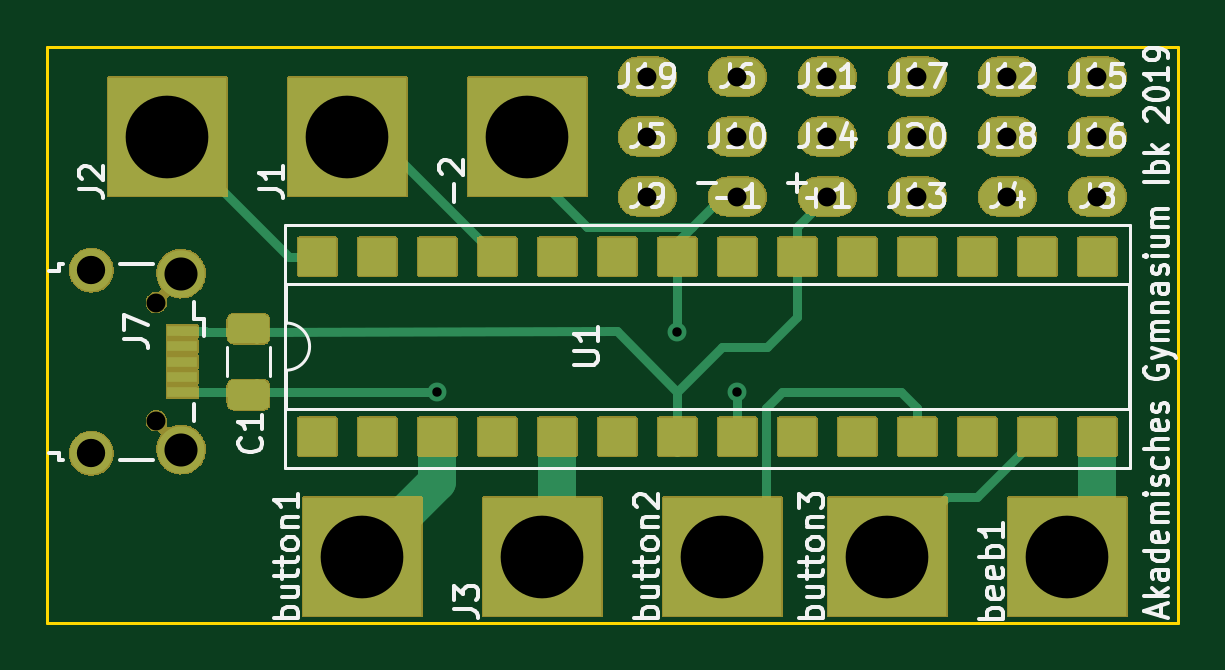
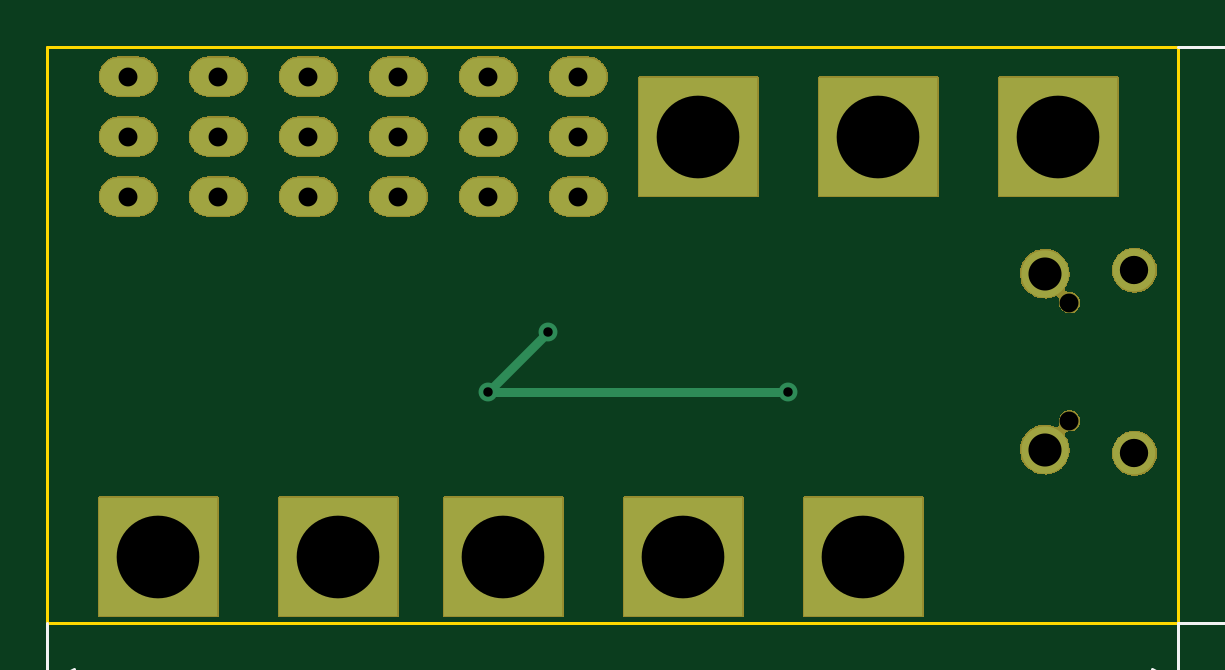
Circuit board: 11 layer files. Board 47.9 x 24.4 mm.
- bottom_copper: codebagPCB-B_Cu.gbr (1815 bytes)
- bottom_mask: codebagPCB-B_Mask.gbr (70273 bytes)
- paste: codebagPCB-B_Paste.gbr (554 bytes)
- bottom_silk: codebagPCB-B_SilkS.gbr (6181 bytes)
- outline: codebagPCB-Edge_Cuts.gbr (737 bytes)
- top_copper: codebagPCB-F_Cu.gbr (6027 bytes)
- top_mask: codebagPCB-F_Mask.gbr (91594 bytes)
- paste: codebagPCB-F_Paste.gbr (2450 bytes)
- top_silk: codebagPCB-F_SilkS.gbr (30800 bytes)
- drill: codebagPCB-NPTH.drl (386 bytes)
- drill: codebagPCB-PTH.drl (806 bytes)

=== bottom_copper: codebagPCB-B_Cu.gbr ===
G04 #@! TF.GenerationSoftware,KiCad,Pcbnew,5.99.0-unknown-9a82bc3~100~ubuntu18.04.1*
G04 #@! TF.CreationDate,2019-11-27T20:15:29+01:00*
G04 #@! TF.ProjectId,codebagPCB,636f6465-6261-4675-9043-422e6b696361,rev?*
G04 #@! TF.SameCoordinates,Original*
G04 #@! TF.FileFunction,Copper,L2,Bot*
G04 #@! TF.FilePolarity,Positive*
%FSLAX46Y46*%
G04 Gerber Fmt 4.6, Leading zero omitted, Abs format (unit mm)*
G04 Created by KiCad (PCBNEW 5.99.0-unknown-9a82bc3~100~ubuntu18.04.1) date 2019-11-27 20:15:29*
%MOMM*%
%LPD*%
G04 APERTURE LIST*
%ADD10R,5.000000X5.000000*%
%ADD11O,2.400000X1.600000*%
%ADD12C,1.800000*%
%ADD13C,2.000000*%
%ADD14C,0.800000*%
%ADD15C,0.400000*%
%ADD16C,0.250000*%
%ADD17C,1.600000*%
G04 APERTURE END LIST*
D10*
X76200000Y-44450000D03*
D11*
X77470000Y-26670000D03*
X66040000Y-24130000D03*
X81280000Y-26670000D03*
X77470000Y-24130000D03*
X85090000Y-26670000D03*
X85090000Y-24130000D03*
X73660000Y-26670000D03*
X77470000Y-29210000D03*
X81280000Y-24130000D03*
X73660000Y-24130000D03*
X69850000Y-26670000D03*
X66040000Y-29210000D03*
X85090000Y-29210000D03*
D12*
X42500000Y-40070000D03*
X42500000Y-32320000D03*
D13*
X46300000Y-39920000D03*
X46300000Y-32470000D03*
D11*
X69850000Y-24130000D03*
X66040000Y-26670000D03*
X81280000Y-29210000D03*
D10*
X61595000Y-44450000D03*
X45720000Y-26670000D03*
X53340000Y-26670000D03*
X69215000Y-44450000D03*
X53975000Y-44450000D03*
X83820000Y-44450000D03*
X60960000Y-26670000D03*
D11*
X69850000Y-29210000D03*
X73660000Y-29210000D03*
D14*
X69850000Y-37465000D03*
X67310000Y-34925000D03*
X57150000Y-37465000D03*
D15*
X57150000Y-37465000D02*
X69850000Y-37465000D01*
X60960000Y-27305000D02*
X60960000Y-26670000D01*
X69850000Y-37465000D02*
X67310000Y-34925000D01*
D16*
X70975010Y-42689990D02*
X69215000Y-44450000D01*
D17*
X62230000Y-43815000D02*
X61595000Y-44450000D01*
M02*

=== bottom_mask: codebagPCB-B_Mask.gbr (70273 bytes, source omitted) ===
=== paste: codebagPCB-B_Paste.gbr ===
G04 #@! TF.GenerationSoftware,KiCad,Pcbnew,5.99.0-unknown-9a82bc3~100~ubuntu18.04.1*
G04 #@! TF.CreationDate,2019-11-27T20:15:30+01:00*
G04 #@! TF.ProjectId,codebagPCB,636f6465-6261-4675-9043-422e6b696361,rev?*
G04 #@! TF.SameCoordinates,Original*
G04 #@! TF.FileFunction,Paste,Bot*
G04 #@! TF.FilePolarity,Positive*
%FSLAX46Y46*%
G04 Gerber Fmt 4.6, Leading zero omitted, Abs format (unit mm)*
G04 Created by KiCad (PCBNEW 5.99.0-unknown-9a82bc3~100~ubuntu18.04.1) date 2019-11-27 20:15:30*
%MOMM*%
%LPD*%
G04 APERTURE LIST*
G04 APERTURE END LIST*
M02*

=== bottom_silk: codebagPCB-B_SilkS.gbr ===
G04 #@! TF.GenerationSoftware,KiCad,Pcbnew,5.99.0-unknown-9a82bc3~100~ubuntu18.04.1*
G04 #@! TF.CreationDate,2019-11-27T20:15:30+01:00*
G04 #@! TF.ProjectId,codebagPCB,636f6465-6261-4675-9043-422e6b696361,rev?*
G04 #@! TF.SameCoordinates,Original*
G04 #@! TF.FileFunction,Legend,Bot*
G04 #@! TF.FilePolarity,Positive*
%FSLAX46Y46*%
G04 Gerber Fmt 4.6, Leading zero omitted, Abs format (unit mm)*
G04 Created by KiCad (PCBNEW 5.99.0-unknown-9a82bc3~100~ubuntu18.04.1) date 2019-11-27 20:15:30*
%MOMM*%
%LPD*%
G04 APERTURE LIST*
%ADD10C,0.150000*%
%ADD11C,0.120000*%
G04 APERTURE END LIST*
D10*
X60912833Y-50839714D02*
X60912833Y-51506380D01*
X60674738Y-50458761D02*
X60436642Y-51173047D01*
X61055690Y-51173047D01*
X61341404Y-50506380D02*
X62008071Y-50506380D01*
X61579500Y-51506380D01*
X62436642Y-51458761D02*
X62436642Y-51506380D01*
X62389023Y-51601619D01*
X62341404Y-51649238D01*
X63008071Y-50934952D02*
X62912833Y-50887333D01*
X62865214Y-50839714D01*
X62817595Y-50744476D01*
X62817595Y-50696857D01*
X62865214Y-50601619D01*
X62912833Y-50554000D01*
X63008071Y-50506380D01*
X63198547Y-50506380D01*
X63293785Y-50554000D01*
X63341404Y-50601619D01*
X63389023Y-50696857D01*
X63389023Y-50744476D01*
X63341404Y-50839714D01*
X63293785Y-50887333D01*
X63198547Y-50934952D01*
X63008071Y-50934952D01*
X62912833Y-50982571D01*
X62865214Y-51030190D01*
X62817595Y-51125428D01*
X62817595Y-51315904D01*
X62865214Y-51411142D01*
X62912833Y-51458761D01*
X63008071Y-51506380D01*
X63198547Y-51506380D01*
X63293785Y-51458761D01*
X63341404Y-51411142D01*
X63389023Y-51315904D01*
X63389023Y-51125428D01*
X63341404Y-51030190D01*
X63293785Y-50982571D01*
X63198547Y-50934952D01*
X63722357Y-50506380D02*
X64389023Y-50506380D01*
X63960452Y-51506380D01*
X64817595Y-51506380D02*
X65008071Y-51506380D01*
X65103309Y-51458761D01*
X65150928Y-51411142D01*
X65246166Y-51268285D01*
X65293785Y-51077809D01*
X65293785Y-50696857D01*
X65246166Y-50601619D01*
X65198547Y-50554000D01*
X65103309Y-50506380D01*
X64912833Y-50506380D01*
X64817595Y-50554000D01*
X64769976Y-50601619D01*
X64722357Y-50696857D01*
X64722357Y-50934952D01*
X64769976Y-51030190D01*
X64817595Y-51077809D01*
X64912833Y-51125428D01*
X65103309Y-51125428D01*
X65198547Y-51077809D01*
X65246166Y-51030190D01*
X65293785Y-50934952D01*
X66484261Y-51506380D02*
X66484261Y-50839714D01*
X66484261Y-50934952D02*
X66531880Y-50887333D01*
X66627119Y-50839714D01*
X66769976Y-50839714D01*
X66865214Y-50887333D01*
X66912833Y-50982571D01*
X66912833Y-51506380D01*
X66912833Y-50982571D02*
X66960452Y-50887333D01*
X67055690Y-50839714D01*
X67198547Y-50839714D01*
X67293785Y-50887333D01*
X67341404Y-50982571D01*
X67341404Y-51506380D01*
X67817595Y-51506380D02*
X67817595Y-50839714D01*
X67817595Y-50934952D02*
X67865214Y-50887333D01*
X67960452Y-50839714D01*
X68103309Y-50839714D01*
X68198547Y-50887333D01*
X68246166Y-50982571D01*
X68246166Y-51506380D01*
X68246166Y-50982571D02*
X68293785Y-50887333D01*
X68389023Y-50839714D01*
X68531880Y-50839714D01*
X68627119Y-50887333D01*
X68674738Y-50982571D01*
X68674738Y-51506380D01*
D11*
X40640000Y-49784000D02*
X88519000Y-49784000D01*
X40640000Y-47244000D02*
X40640000Y-50370421D01*
X88519000Y-47244000D02*
X88519000Y-50370421D01*
X88519000Y-49784000D02*
X87392496Y-50370421D01*
X88519000Y-49784000D02*
X87392496Y-49197579D01*
X40640000Y-49784000D02*
X41766504Y-50370421D01*
X40640000Y-49784000D02*
X41766504Y-49197579D01*
D10*
X36012380Y-30909142D02*
X36060000Y-30956761D01*
X36107619Y-31052000D01*
X36107619Y-31290095D01*
X36060000Y-31385333D01*
X36012380Y-31432952D01*
X35917142Y-31480571D01*
X35821904Y-31480571D01*
X35679047Y-31432952D01*
X35107619Y-30861523D01*
X35107619Y-31480571D01*
X35774285Y-32337714D02*
X35107619Y-32337714D01*
X36155238Y-32099619D02*
X35440952Y-31861523D01*
X35440952Y-32480571D01*
X35155238Y-32909142D02*
X35107619Y-32909142D01*
X35012380Y-32861523D01*
X34964761Y-32813904D01*
X36107619Y-33242476D02*
X36107619Y-33861523D01*
X35726666Y-33528190D01*
X35726666Y-33671047D01*
X35679047Y-33766285D01*
X35631428Y-33813904D01*
X35536190Y-33861523D01*
X35298095Y-33861523D01*
X35202857Y-33813904D01*
X35155238Y-33766285D01*
X35107619Y-33671047D01*
X35107619Y-33385333D01*
X35155238Y-33290095D01*
X35202857Y-33242476D01*
X35679047Y-34432952D02*
X35726666Y-34337714D01*
X35774285Y-34290095D01*
X35869523Y-34242476D01*
X35917142Y-34242476D01*
X36012380Y-34290095D01*
X36060000Y-34337714D01*
X36107619Y-34432952D01*
X36107619Y-34623428D01*
X36060000Y-34718666D01*
X36012380Y-34766285D01*
X35917142Y-34813904D01*
X35869523Y-34813904D01*
X35774285Y-34766285D01*
X35726666Y-34718666D01*
X35679047Y-34623428D01*
X35679047Y-34432952D01*
X35631428Y-34337714D01*
X35583809Y-34290095D01*
X35488571Y-34242476D01*
X35298095Y-34242476D01*
X35202857Y-34290095D01*
X35155238Y-34337714D01*
X35107619Y-34432952D01*
X35107619Y-34623428D01*
X35155238Y-34718666D01*
X35202857Y-34766285D01*
X35298095Y-34813904D01*
X35488571Y-34813904D01*
X35583809Y-34766285D01*
X35631428Y-34718666D01*
X35679047Y-34623428D01*
X35774285Y-35671047D02*
X35107619Y-35671047D01*
X36155238Y-35432952D02*
X35440952Y-35194857D01*
X35440952Y-35813904D01*
X35107619Y-36956761D02*
X35774285Y-36956761D01*
X35679047Y-36956761D02*
X35726666Y-37004380D01*
X35774285Y-37099619D01*
X35774285Y-37242476D01*
X35726666Y-37337714D01*
X35631428Y-37385333D01*
X35107619Y-37385333D01*
X35631428Y-37385333D02*
X35726666Y-37432952D01*
X35774285Y-37528190D01*
X35774285Y-37671047D01*
X35726666Y-37766285D01*
X35631428Y-37813904D01*
X35107619Y-37813904D01*
X35107619Y-38290095D02*
X35774285Y-38290095D01*
X35679047Y-38290095D02*
X35726666Y-38337714D01*
X35774285Y-38432952D01*
X35774285Y-38575809D01*
X35726666Y-38671047D01*
X35631428Y-38718666D01*
X35107619Y-38718666D01*
X35631428Y-38718666D02*
X35726666Y-38766285D01*
X35774285Y-38861523D01*
X35774285Y-39004380D01*
X35726666Y-39099619D01*
X35631428Y-39147238D01*
X35107619Y-39147238D01*
D11*
X36830000Y-22860000D02*
X36830000Y-47244000D01*
X40640000Y-22860000D02*
X36243579Y-22860000D01*
X40640000Y-47244000D02*
X36243579Y-47244000D01*
X36830000Y-47244000D02*
X36243579Y-46117496D01*
X36830000Y-47244000D02*
X37416421Y-46117496D01*
X36830000Y-22860000D02*
X36243579Y-23986504D01*
X36830000Y-22860000D02*
X37416421Y-23986504D01*
M02*

=== outline: codebagPCB-Edge_Cuts.gbr ===
G04 #@! TF.GenerationSoftware,KiCad,Pcbnew,5.99.0-unknown-9a82bc3~100~ubuntu18.04.1*
G04 #@! TF.CreationDate,2019-11-27T20:15:30+01:00*
G04 #@! TF.ProjectId,codebagPCB,636f6465-6261-4675-9043-422e6b696361,rev?*
G04 #@! TF.SameCoordinates,Original*
G04 #@! TF.FileFunction,Profile,NP*
%FSLAX46Y46*%
G04 Gerber Fmt 4.6, Leading zero omitted, Abs format (unit mm)*
G04 Created by KiCad (PCBNEW 5.99.0-unknown-9a82bc3~100~ubuntu18.04.1) date 2019-11-27 20:15:30*
%MOMM*%
%LPD*%
G04 APERTURE LIST*
%ADD10C,0.120000*%
G04 APERTURE END LIST*
D10*
X40640000Y-47244000D02*
X40640000Y-22860000D01*
X88519000Y-47244000D02*
X40640000Y-47244000D01*
X88519000Y-22860000D02*
X88519000Y-47244000D01*
X40640000Y-22860000D02*
X88519000Y-22860000D01*
M02*

=== top_copper: codebagPCB-F_Cu.gbr ===
G04 #@! TF.GenerationSoftware,KiCad,Pcbnew,5.99.0-unknown-9a82bc3~100~ubuntu18.04.1*
G04 #@! TF.CreationDate,2019-11-27T20:15:29+01:00*
G04 #@! TF.ProjectId,codebagPCB,636f6465-6261-4675-9043-422e6b696361,rev?*
G04 #@! TF.SameCoordinates,Original*
G04 #@! TF.FileFunction,Copper,L1,Top*
G04 #@! TF.FilePolarity,Positive*
%FSLAX46Y46*%
G04 Gerber Fmt 4.6, Leading zero omitted, Abs format (unit mm)*
G04 Created by KiCad (PCBNEW 5.99.0-unknown-9a82bc3~100~ubuntu18.04.1) date 2019-11-27 20:15:29*
%MOMM*%
%LPD*%
G04 APERTURE LIST*
%ADD10R,1.600000X1.600000*%
%ADD11R,5.000000X5.000000*%
%ADD12O,2.400000X1.600000*%
%ADD13C,1.800000*%
%ADD14C,2.000000*%
%ADD15R,1.300000X0.450000*%
%ADD16C,0.800000*%
%ADD17C,0.400000*%
%ADD18C,1.600000*%
%ADD19C,0.250000*%
G04 APERTURE END LIST*
G04 #@! TA.AperFunction,SMDPad,CuDef*
G36*
X49869671Y-34192030D02*
G01*
X49950777Y-34246223D01*
X50004970Y-34327329D01*
X50024000Y-34423000D01*
X50024000Y-35173000D01*
X50004970Y-35268671D01*
X49950777Y-35349777D01*
X49869671Y-35403970D01*
X49774000Y-35423000D01*
X48524000Y-35423000D01*
X48428329Y-35403970D01*
X48347223Y-35349777D01*
X48293030Y-35268671D01*
X48274000Y-35173000D01*
X48274000Y-34423000D01*
X48293030Y-34327329D01*
X48347223Y-34246223D01*
X48428329Y-34192030D01*
X48524000Y-34173000D01*
X49774000Y-34173000D01*
X49869671Y-34192030D01*
G37*
G04 #@! TD.AperFunction*
G04 #@! TA.AperFunction,SMDPad,CuDef*
G36*
X49869671Y-36992030D02*
G01*
X49950777Y-37046223D01*
X50004970Y-37127329D01*
X50024000Y-37223000D01*
X50024000Y-37973000D01*
X50004970Y-38068671D01*
X49950777Y-38149777D01*
X49869671Y-38203970D01*
X49774000Y-38223000D01*
X48524000Y-38223000D01*
X48428329Y-38203970D01*
X48347223Y-38149777D01*
X48293030Y-38068671D01*
X48274000Y-37973000D01*
X48274000Y-37223000D01*
X48293030Y-37127329D01*
X48347223Y-37046223D01*
X48428329Y-36992030D01*
X48524000Y-36973000D01*
X49774000Y-36973000D01*
X49869671Y-36992030D01*
G37*
G04 #@! TD.AperFunction*
D10*
X52070000Y-31750000D03*
X85090000Y-39370000D03*
X54610000Y-31750000D03*
X82550000Y-39370000D03*
X57150000Y-31750000D03*
X80010000Y-39370000D03*
X59690000Y-31750000D03*
X77470000Y-39370000D03*
X62230000Y-31750000D03*
X74930000Y-39370000D03*
X64770000Y-31750000D03*
X72390000Y-39370000D03*
X67310000Y-31750000D03*
X69850000Y-39370000D03*
X69850000Y-31750000D03*
X67310000Y-39370000D03*
X72390000Y-31750000D03*
X64770000Y-39370000D03*
X74930000Y-31750000D03*
X62230000Y-39370000D03*
X77470000Y-31750000D03*
X59690000Y-39370000D03*
X80010000Y-31750000D03*
X57150000Y-39370000D03*
X82550000Y-31750000D03*
X54610000Y-39370000D03*
X85090000Y-31750000D03*
X52070000Y-39370000D03*
D11*
X76200000Y-44450000D03*
D12*
X77470000Y-26670000D03*
X66040000Y-24130000D03*
X81280000Y-26670000D03*
X77470000Y-24130000D03*
X85090000Y-26670000D03*
X85090000Y-24130000D03*
X73660000Y-26670000D03*
X77470000Y-29210000D03*
X81280000Y-24130000D03*
X73660000Y-24130000D03*
X69850000Y-26670000D03*
X66040000Y-29210000D03*
X85090000Y-29210000D03*
D13*
X42500000Y-40070000D03*
X42500000Y-32320000D03*
D14*
X46300000Y-39920000D03*
X46300000Y-32470000D03*
D15*
X46350000Y-37495000D03*
X46350000Y-36845000D03*
X46350000Y-36195000D03*
X46350000Y-35545000D03*
X46350000Y-34895000D03*
D12*
X69850000Y-24130000D03*
X66040000Y-26670000D03*
X81280000Y-29210000D03*
D11*
X61595000Y-44450000D03*
X45720000Y-26670000D03*
X53340000Y-26670000D03*
X69215000Y-44450000D03*
X53975000Y-44450000D03*
X83820000Y-44450000D03*
X60960000Y-26670000D03*
D12*
X69850000Y-29210000D03*
X73660000Y-29210000D03*
D16*
X69850000Y-37465000D03*
X67310000Y-34925000D03*
X57150000Y-37465000D03*
D17*
X46985000Y-37495000D02*
X49500000Y-37495000D01*
X49500000Y-37495000D02*
X49530000Y-37465000D01*
X46374999Y-34919999D02*
X47320001Y-34919999D01*
X47320001Y-34919999D02*
X47325002Y-34925000D01*
X46350000Y-34895000D02*
X46374999Y-34919999D01*
X47325002Y-34925000D02*
X49530000Y-34925000D01*
X80010000Y-41910000D02*
X78740000Y-41910000D01*
X82550000Y-39370000D02*
X80010000Y-41910000D01*
X78740000Y-41910000D02*
X76200000Y-44450000D01*
X60960000Y-27940000D02*
X63500000Y-30480000D01*
X63500000Y-30480000D02*
X64135000Y-30480000D01*
X60960000Y-26670000D02*
X60960000Y-27940000D01*
X64135000Y-30480000D02*
X67945000Y-30480000D01*
X60960000Y-26670000D02*
X60960000Y-27305000D01*
X59690000Y-31750000D02*
X54610000Y-26670000D01*
X54610000Y-26670000D02*
X53340000Y-26670000D01*
X52070000Y-31750000D02*
X50870000Y-31750000D01*
X50870000Y-31750000D02*
X45790000Y-26670000D01*
X45790000Y-26670000D02*
X45720000Y-26670000D01*
D18*
X85090000Y-39370000D02*
X85090000Y-43180000D01*
X85090000Y-43180000D02*
X83820000Y-44450000D01*
D17*
X69850000Y-39370000D02*
X69850000Y-37465000D01*
X71755000Y-37465000D02*
X71050001Y-38169999D01*
X71050001Y-38169999D02*
X71050001Y-42614999D01*
X71050001Y-42614999D02*
X69215000Y-44450000D01*
X76765000Y-37465000D02*
X71755000Y-37465000D01*
X77470000Y-39370000D02*
X77470000Y-38170000D01*
X77470000Y-38170000D02*
X76765000Y-37465000D01*
D18*
X57150000Y-39370000D02*
X57150000Y-41275000D01*
X57150000Y-41275000D02*
X53975000Y-44450000D01*
X62230000Y-39370000D02*
X62230000Y-43815000D01*
X62230000Y-43815000D02*
X61595000Y-44450000D01*
D17*
X67310000Y-31750000D02*
X67310000Y-34925000D01*
X67310000Y-31115000D02*
X67945000Y-30480000D01*
X67945000Y-30480000D02*
X69215000Y-29210000D01*
X67310000Y-31750000D02*
X67310000Y-31115000D01*
X69215000Y-29210000D02*
X69850000Y-29210000D01*
X49530000Y-37465000D02*
X57120000Y-37495000D01*
D19*
X49530000Y-37070000D02*
X49530000Y-37465000D01*
D17*
X49530000Y-34925000D02*
X64740000Y-34895000D01*
D19*
X49530000Y-35320000D02*
X49530000Y-34925000D01*
D17*
X57120000Y-37495000D02*
X57150000Y-37465000D01*
X64740000Y-34895000D02*
X67310000Y-37465000D01*
X71120000Y-35560000D02*
X72390000Y-34290000D01*
X72390000Y-34290000D02*
X72390000Y-32385000D01*
X69215000Y-35560000D02*
X71120000Y-35560000D01*
X67310000Y-37465000D02*
X69215000Y-35560000D01*
X67310000Y-40005000D02*
X67310000Y-37465000D01*
X72390000Y-32385000D02*
X72390000Y-30480000D01*
X72390000Y-30480000D02*
X73660000Y-29210000D01*
M02*

=== top_mask: codebagPCB-F_Mask.gbr (91594 bytes, source omitted) ===
=== paste: codebagPCB-F_Paste.gbr ===
G04 #@! TF.GenerationSoftware,KiCad,Pcbnew,5.99.0-unknown-9a82bc3~100~ubuntu18.04.1*
G04 #@! TF.CreationDate,2019-11-27T20:15:30+01:00*
G04 #@! TF.ProjectId,codebagPCB,636f6465-6261-4675-9043-422e6b696361,rev?*
G04 #@! TF.SameCoordinates,Original*
G04 #@! TF.FileFunction,Paste,Top*
G04 #@! TF.FilePolarity,Positive*
%FSLAX46Y46*%
G04 Gerber Fmt 4.6, Leading zero omitted, Abs format (unit mm)*
G04 Created by KiCad (PCBNEW 5.99.0-unknown-9a82bc3~100~ubuntu18.04.1) date 2019-11-27 20:15:30*
%MOMM*%
%LPD*%
G04 APERTURE LIST*
%ADD10R,1.600000X1.600000*%
%ADD11R,1.300000X0.450000*%
G04 APERTURE END LIST*
G36*
X49869671Y-34192030D02*
G01*
X49950777Y-34246223D01*
X50004970Y-34327329D01*
X50024000Y-34423000D01*
X50024000Y-35173000D01*
X50004970Y-35268671D01*
X49950777Y-35349777D01*
X49869671Y-35403970D01*
X49774000Y-35423000D01*
X48524000Y-35423000D01*
X48428329Y-35403970D01*
X48347223Y-35349777D01*
X48293030Y-35268671D01*
X48274000Y-35173000D01*
X48274000Y-34423000D01*
X48293030Y-34327329D01*
X48347223Y-34246223D01*
X48428329Y-34192030D01*
X48524000Y-34173000D01*
X49774000Y-34173000D01*
X49869671Y-34192030D01*
G37*
G36*
X49869671Y-36992030D02*
G01*
X49950777Y-37046223D01*
X50004970Y-37127329D01*
X50024000Y-37223000D01*
X50024000Y-37973000D01*
X50004970Y-38068671D01*
X49950777Y-38149777D01*
X49869671Y-38203970D01*
X49774000Y-38223000D01*
X48524000Y-38223000D01*
X48428329Y-38203970D01*
X48347223Y-38149777D01*
X48293030Y-38068671D01*
X48274000Y-37973000D01*
X48274000Y-37223000D01*
X48293030Y-37127329D01*
X48347223Y-37046223D01*
X48428329Y-36992030D01*
X48524000Y-36973000D01*
X49774000Y-36973000D01*
X49869671Y-36992030D01*
G37*
D10*
X52070000Y-31750000D03*
X85090000Y-39370000D03*
X54610000Y-31750000D03*
X82550000Y-39370000D03*
X57150000Y-31750000D03*
X80010000Y-39370000D03*
X59690000Y-31750000D03*
X77470000Y-39370000D03*
X62230000Y-31750000D03*
X74930000Y-39370000D03*
X64770000Y-31750000D03*
X72390000Y-39370000D03*
X67310000Y-31750000D03*
X69850000Y-39370000D03*
X69850000Y-31750000D03*
X67310000Y-39370000D03*
X72390000Y-31750000D03*
X64770000Y-39370000D03*
X74930000Y-31750000D03*
X62230000Y-39370000D03*
X77470000Y-31750000D03*
X59690000Y-39370000D03*
X80010000Y-31750000D03*
X57150000Y-39370000D03*
X82550000Y-31750000D03*
X54610000Y-39370000D03*
X85090000Y-31750000D03*
X52070000Y-39370000D03*
D11*
X46350000Y-37495000D03*
X46350000Y-36845000D03*
X46350000Y-36195000D03*
X46350000Y-35545000D03*
X46350000Y-34895000D03*
M02*

=== top_silk: codebagPCB-F_SilkS.gbr (30800 bytes, source omitted) ===
=== drill: codebagPCB-NPTH.drl ===
M48
; DRILL file {KiCad 5.99.0-unknown-9a82bc3~100~ubuntu18.04.1} date Mi 27 Nov 2019 20:15:21 CET
; FORMAT={-:-/ absolute / inch / decimal}
; #@! TF.CreationDate,2019-11-27T20:15:21+01:00
; #@! TF.GenerationSoftware,Kicad,Pcbnew,5.99.0-unknown-9a82bc3~100~ubuntu18.04.1
; #@! TF.FileFunction,NonPlated,1,2,NPTH
FMAT,2
INCH
T1C0.0315
%
G90
G05
T1
X1.7815Y-1.3266
X1.7815Y-1.5234
T0
M30

=== drill: codebagPCB-PTH.drl ===
M48
; DRILL file {KiCad 5.99.0-unknown-9a82bc3~100~ubuntu18.04.1} date Mi 27 Nov 2019 20:15:21 CET
; FORMAT={-:-/ absolute / inch / decimal}
; #@! TF.CreationDate,2019-11-27T20:15:21+01:00
; #@! TF.GenerationSoftware,Kicad,Pcbnew,5.99.0-unknown-9a82bc3~100~ubuntu18.04.1
; #@! TF.FileFunction,Plated,1,2,PTH
FMAT,2
INCH
T1C0.0157
T2C0.0315
T3C0.0472
T4C0.0551
T5C0.1378
%
G90
G05
T1
X2.25Y-1.475
X2.65Y-1.375
X2.75Y-1.475
T2
X3.05Y-1.15
X3.2Y-1.15
X2.6Y-0.95
X2.75Y-0.95
X2.75Y-1.05
X2.6Y-1.15
X2.6Y-1.05
X3.05Y-0.95
X3.2Y-1.05
X2.9Y-1.15
X3.2Y-0.95
X2.9Y-1.05
X2.75Y-1.15
X3.05Y-1.05
X3.35Y-0.95
X3.35Y-1.05
X3.35Y-1.15
X2.9Y-0.95
T3
X1.6732Y-1.2724
X1.6732Y-1.5776
T4
X1.8228Y-1.2783
X1.8228Y-1.5717
T5
X1.8Y-1.05
X2.725Y-1.75
X2.425Y-1.75
X2.1Y-1.05
X3.0Y-1.75
X2.4Y-1.05
X3.3Y-1.75
X2.125Y-1.75
T0
M30

